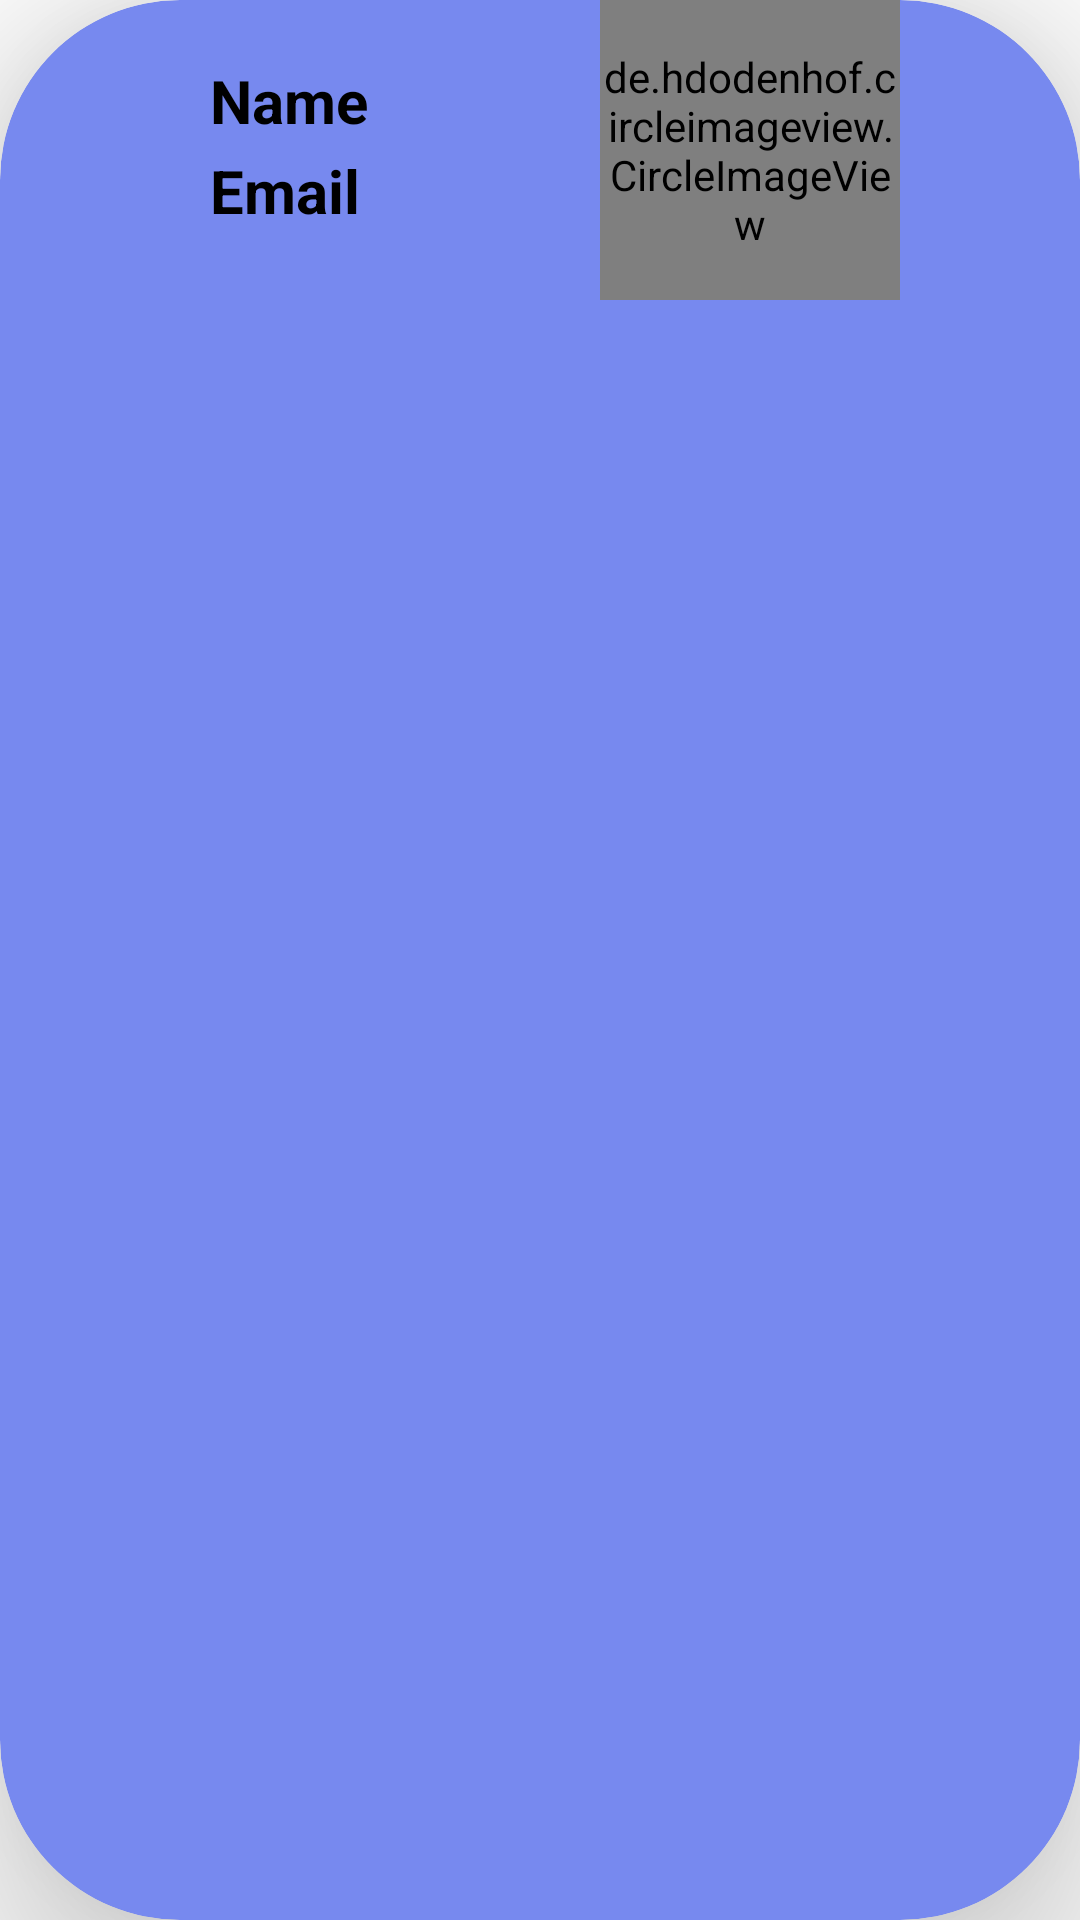

Reconstruct the res/layout file that produces this screen, plus the resources it refers to.
<!-- AndroidManifest.xml: application theme Theme.CameraActivityInRecyclerView -->
<!-- res/layout/custome_design.xml -->
<?xml version="1.0" encoding="utf-8"?>
<androidx.constraintlayout.widget.ConstraintLayout
    xmlns:android="http://schemas.android.com/apk/res/android"
    xmlns:app="http://schemas.android.com/apk/res-auto"
    xmlns:tools="http://schemas.android.com/tools"
    android:layout_margin="10dp"
    android:layout_width="match_parent"
    android:layout_height="wrap_content">

    <androidx.cardview.widget.CardView
        android:layout_width="match_parent"
        app:cardBackgroundColor="#7789EF"
        app:cardCornerRadius="60dp"
        app:cardElevation="30dp"

        android:layout_height="match_parent">

        <de.hdodenhof.circleimageview.CircleImageView
            android:id="@+id/getimg"
            android:layout_width="100dp"
            android:layout_height="100dp"
            android:layout_marginLeft="200dp"
            android:src="@drawable/ic_launcher_background"
            app:layout_constraintBottom_toBottomOf="parent"
            app:layout_constraintEnd_toEndOf="parent"
            app:layout_constraintHorizontal_bias="0.794"
            app:layout_constraintStart_toStartOf="parent"
            app:layout_constraintTop_toTopOf="parent"
            app:layout_constraintVertical_bias="0.114" />

        <TextView
            android:layout_width="wrap_content"
            android:text="Name"
            android:id="@+id/getname"
            android:textSize="20dp"
            android:layout_marginLeft="70dp"
            android:layout_marginTop="20dp"
            android:textColor="@color/black"
            android:textStyle="bold"
            android:layout_height="match_parent"/>

        <TextView
            android:layout_width="wrap_content"
            android:text="Email"
            android:id="@+id/getemail"
            android:textSize="20dp"
            android:layout_marginTop="50dp"
            android:layout_marginLeft="70dp"
            android:textColor="@color/black"
            android:textStyle="bold"
            android:layout_height="wrap_content"/>

    </androidx.cardview.widget.CardView>

</androidx.constraintlayout.widget.ConstraintLayout>
<!-- resources referenced by this layout -->
<resources>
  <style name="Theme.CameraActivityInRecyclerView" parent="Theme.MaterialComponents.DayNight.NoActionBar">
          
          <item name="colorPrimary">#4A62EA</item>
          <item name="colorPrimaryVariant">@color/purple_700</item>
          <item name="colorOnPrimary">@color/white</item>
          
          <item name="colorSecondary">@color/teal_200</item>
          <item name="colorSecondaryVariant">@color/teal_700</item>
          <item name="colorOnSecondary">@color/black</item>
          <item name="android:textColorSecondary">#FFFFFFFF</item>
          
          <item name="android:statusBarColor" tools:targetApi="l">?attr/colorPrimaryVariant</item>
          
      </style>
  <!-- not gathered from this repository: default colours our renderer supplied (Android Studio template values) -->
  <color name="purple_700">#FF3700B3</color>
  <color name="teal_200">#FF03DAC5</color>
  <color name="teal_700">#FF018786</color>
  <color name="black">#FF000000</color>
  <color name="white">#FFFFFFFF</color>
</resources>
